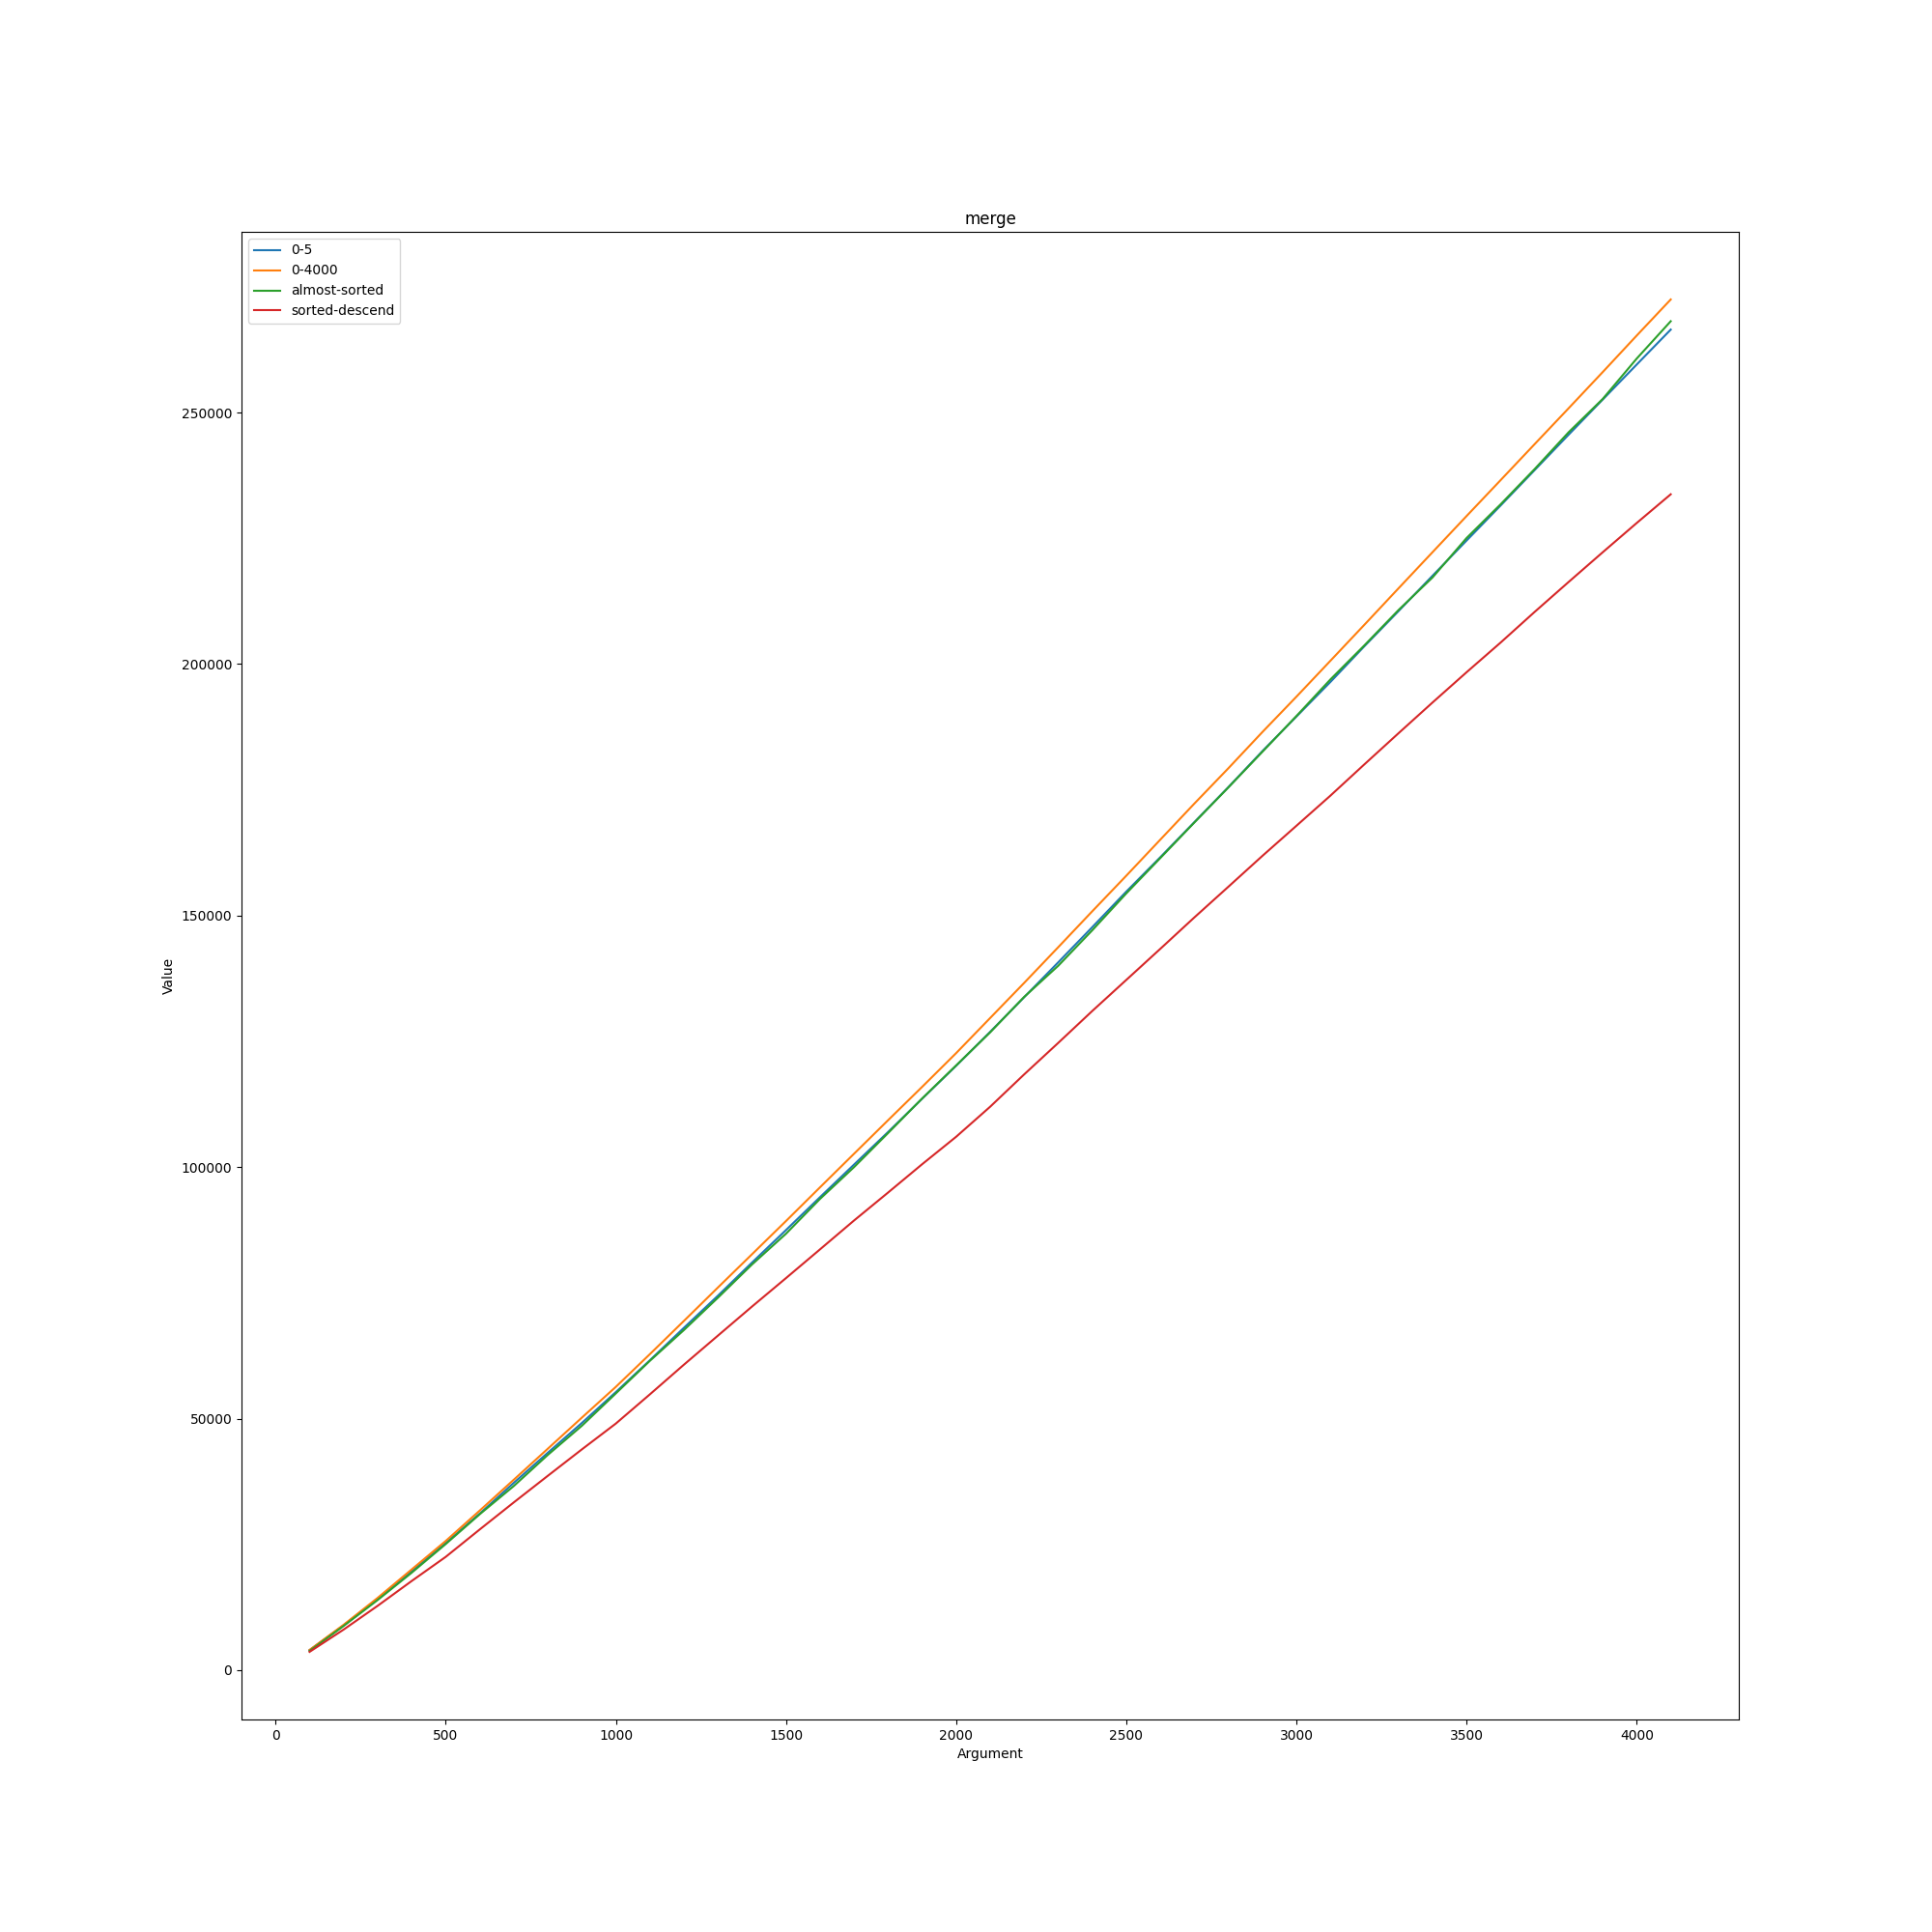

Source data for this figure (header and first rows):
merge; ; ; ; 
; 0-5; 0-4000; almost-sorted; sorted-descend
100; 3964; 4000; 3800; 3620
200; 8874; 9006; 8766; 8048
300; 14106; 14352; 13924; 12772
400; 19688; 20004; 19352; 17704
500; 25258; 25662; 25050; 22500
600; 31104; 31704; 30978; 27952
700; 37218; 37836; 36586; 33328
800; 43202; 43998; 42772; 38616
900; 49118; 50176; 48560; 43864
1000; 55266; 56306; 55000; 49008
1100; 61586; 62806; 61478; 54812
1200; 68042; 69412; 67596; 60712
1300; 74428; 76058; 74032; 66492
1400; 81006; 82662; 80628; 72264
1500; 87478; 89274; 86750; 77924
1600; 94020; 95976; 93672; 83640
1700; 100502; 102650; 99990; 89380
1800; 106974; 109318; 106764; 94936
1900; 113588; 115942; 113632; 100564
2000; 120138; 122656; 120210; 106024
2100; 126884; 129640; 126788; 112000
2200; 133774; 136624; 133836; 118432
2300; 140706; 143712; 140020; 124688
2400; 147696; 150856; 147078; 131032
2500; 154766; 157926; 154414; 137208
2600; 161608; 165098; 161442; 143392
2700; 168578; 172264; 168500; 149632
2800; 175536; 179292; 175480; 155736
2900; 182696; 186494; 182566; 161872
3000; 189574; 193520; 189674; 167856
3100; 196460; 200672; 196958; 173856
3200; 203572; 207842; 203746; 180088
3300; 210536; 215066; 210748; 186256
3400; 217570; 222256; 217234; 192368
3500; 224564; 229436; 225066; 198384
3600; 231532; 236572; 231768; 204280
3700; 238572; 243732; 238776; 210376
3800; 245622; 250874; 246104; 216336
3900; 252594; 258056; 252712; 222232
4000; 259562; 265322; 260744; 228056
4100; 266510; 272500; 268174; 233764
